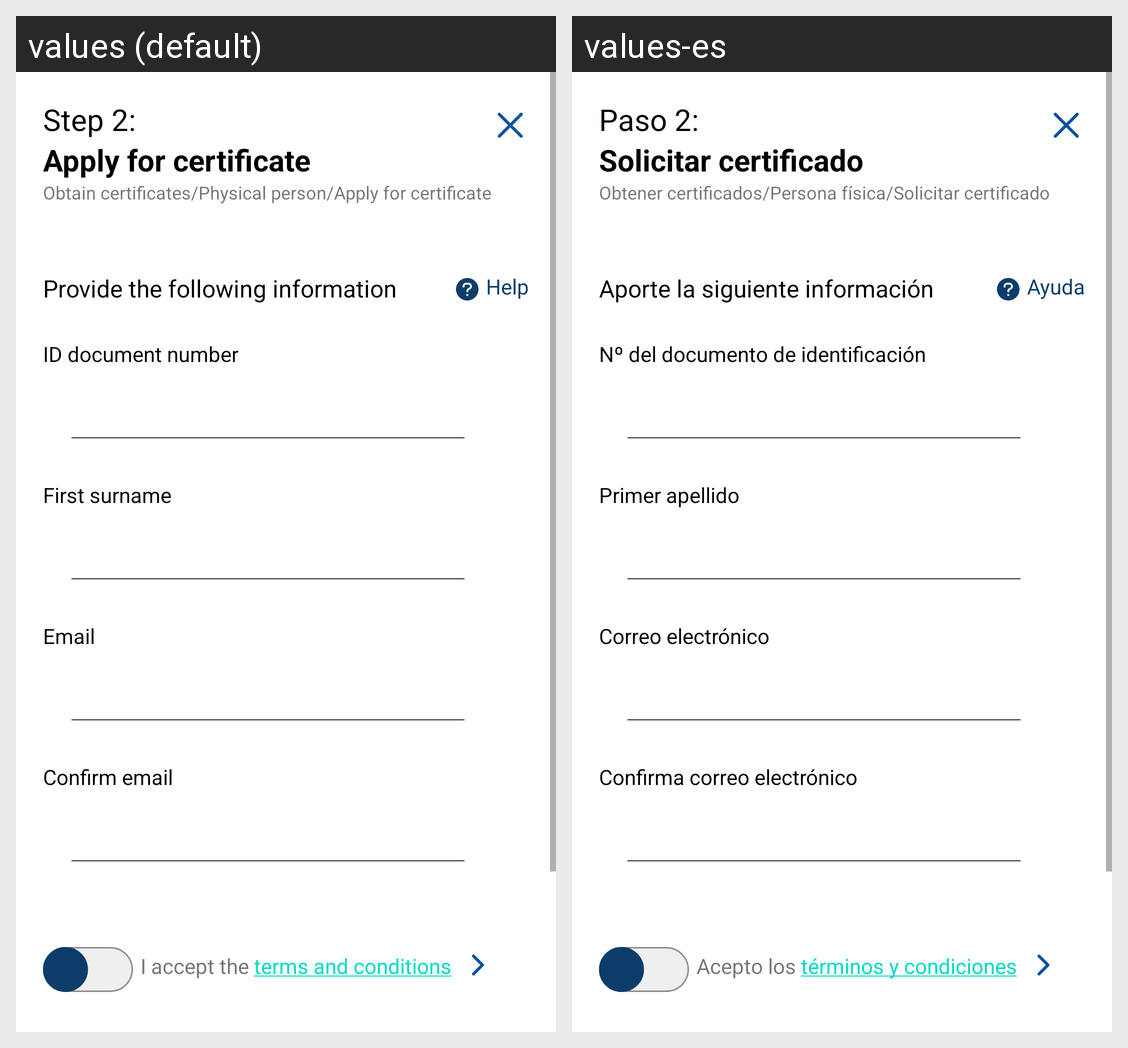

Translations of the strings shown on this Android screen, per locale in the grid:
Android screen res/layout/fr_step_request_certificate.xml rendered under 2 locales, left to right: values (default), values-es. Device: Nexus 5 (rendered at 1080×1920; each locale shown at half size, 540×960, under a caption strip naming it); theme Theme.AppRealCasaMoneda.Light.
Strings drawn on this screen, with the default value and each locale's value (text and hints the layout hard-codes, and strings that could not be matched under every locale, appear in the picture but are not listed):

oc_pp_step2
  values: Step 2:
  values-es: Paso 2:

oc_pp_step2_title
  values: Apply for certificate
  values-es: Solicitar certificado

oc_pp_step2_nav
  values: Obtain certificates/Physical person/Apply for certificate
  values-es: Obtener certificados/Persona física/Solicitar certificado

oc_pp_step2_form_title
  values: Provide the following information
  values-es: Aporte la siguiente información

helptxt_ObtainCertificates_fr
  values: Help
  values-es: Ayuda

oc_pp_step2_form_txt_dn1
  values: ID document number
  values-es: Nº del documento de identificación

oc_pp_step2_form_txt_surname
  values: First surname
  values-es: Primer apellido

oc_pp_step2_form_txt_email
  values: Email
  values-es: Correo electrónico

oc_pp_step2_form_txt_confirm_email
  values: Confirm email
  values-es: Confirma correo electrónico

oc_pp_step2_accept_terms
  values: I accept the terms and conditions
  values-es: Acepto los términos y condiciones
